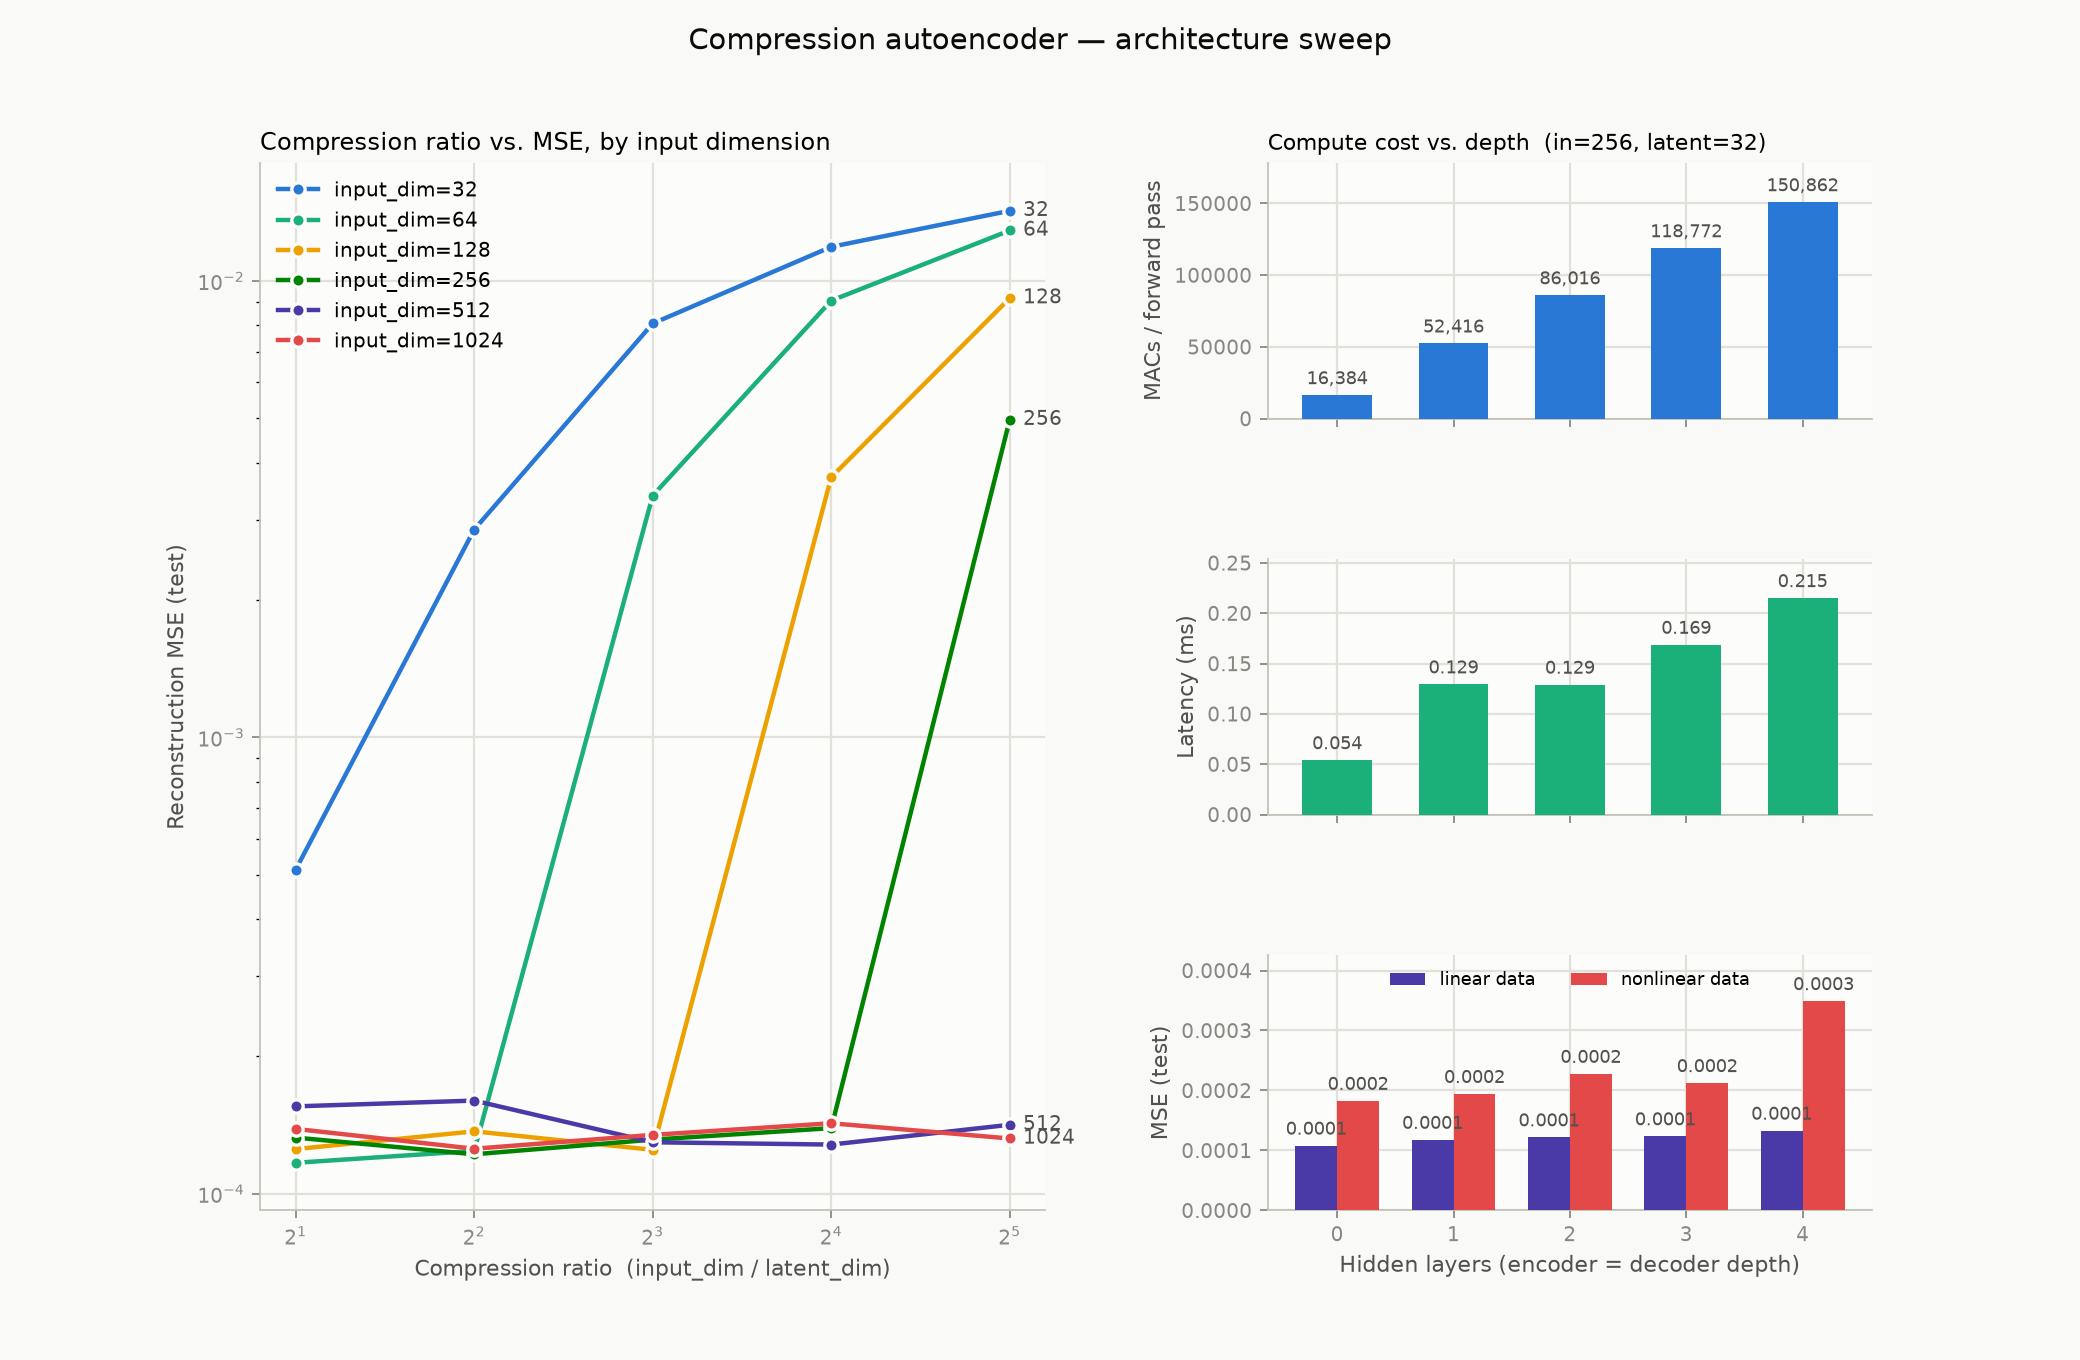

Data behind this chart, as committed beside it:
sweep, input_dim, latent_dim, hidden_layers, compression_ratio, mse, n_params, macs, energy_est_nJ, latency_ms
dimension, 32, 16, 2, 2.0, 0.000513, 3378, 3240, 14.9, 0.1452
dimension, 32, 8, 2, 4.0, 0.002853, 2114, 2008, 9.237, 0.1656
dimension, 32, 4, 2, 8.0, 0.008066, 1428, 1344, 6.182, 0.1361
dimension, 32, 2, 2, 16.0, 0.01187, 1052, 982, 4.517, 0.1501
dimension, 32, 1, 2, 32.0, 0.01424, 765, 706, 3.248, 0.1368
dimension, 64, 32, 2, 2.0, 0.0001169, 13446, 13168, 60.57, 0.1741
dimension, 64, 16, 2, 4.0, 0.0001242, 8130, 7920, 36.43, 0.1489
dimension, 64, 8, 2, 8.0, 0.003386, 5544, 5376, 24.73, 0.1409
dimension, 64, 4, 2, 16.0, 0.009051, 3918, 3780, 17.39, 0.1515
dimension, 64, 2, 2, 32.0, 0.0129, 2942, 2824, 12.99, 0.1538
dimension, 128, 64, 2, 2.0, 0.0001253, 53562, 53004, 243.8, 0.1661
dimension, 128, 32, 2, 4.0, 0.000137, 32686, 32262, 148.4, 0.1524
dimension, 128, 16, 2, 8.0, 0.0001248, 21840, 21504, 98.92, 0.168
dimension, 128, 8, 2, 16.0, 0.003714, 15694, 15416, 70.91, 0.1517
dimension, 128, 4, 2, 32.0, 0.009166, 11622, 11384, 52.37, 0.1626
dimension, 256, 128, 2, 2.0, 0.0001328, 211630, 210518, 968.4, 0.1704
dimension, 256, 64, 2, 4.0, 0.0001221, 129178, 128332, 590.3, 0.1747
dimension, 256, 32, 2, 8.0, 0.0001314, 86688, 86016, 395.7, 0.1729
dimension, 256, 16, 2, 16.0, 0.0001393, 62220, 61664, 283.7, 0.1597
dimension, 256, 8, 2, 32.0, 0.004964, 46398, 45922, 211.2, 0.1559
dimension, 512, 256, 2, 2.0, 0.0001554, 845622, 843396, 3880, 0.225
dimension, 512, 128, 2, 4.0, 0.00016, 515550, 513858, 2364, 0.2153
dimension, 512, 64, 2, 8.0, 0.0001297, 345408, 344064, 1583, 0.196
dimension, 512, 32, 2, 16.0, 0.0001282, 247054, 245942, 1131, 0.1698
dimension, 512, 16, 2, 32.0, 0.0001416, 183870, 182918, 841.4, 0.208
dimension, 1024, 512, 2, 2.0, 0.0001387, 3378726, 3374274, 15522, 0.5206
dimension, 1024, 256, 2, 4.0, 0.0001255, 2055954, 2052572, 9442, 0.3886
dimension, 1024, 128, 2, 8.0, 0.0001346, 1378944, 1376256, 6331, 0.2841
dimension, 1024, 64, 2, 16.0, 0.0001427, 985050, 982828, 4521, 0.2401
dimension, 1024, 32, 2, 32.0, 0.0001322, 735830, 733924, 3376, 0.2706
depth_linear, 256, 32, 0, 8.0, 0.0001081, 16672, 16384, 75.37, 0.05404
depth_linear, 256, 32, 1, 8.0, 0.0001177, 52886, 52416, 241.1, 0.1294
depth_linear, 256, 32, 2, 8.0, 0.000122, 86688, 86016, 395.7, 0.1291
depth_linear, 256, 32, 3, 8.0, 0.0001237, 119654, 118772, 546.4, 0.1687
depth_linear, 256, 32, 4, 8.0, 0.000133, 151956, 150862, 694, 0.2151
depth_nonlinear, 256, 32, 0, 8.0, 0.0001828, 16672, 16384, 75.37, 0.05129
depth_nonlinear, 256, 32, 1, 8.0, 0.0001943, 52886, 52416, 241.1, 0.1038
depth_nonlinear, 256, 32, 2, 8.0, 0.0002278, 86688, 86016, 395.7, 0.1418
depth_nonlinear, 256, 32, 3, 8.0, 0.0002124, 119654, 118772, 546.4, 0.1937
depth_nonlinear, 256, 32, 4, 8.0, 0.0003491, 151956, 150862, 694, 0.2194
